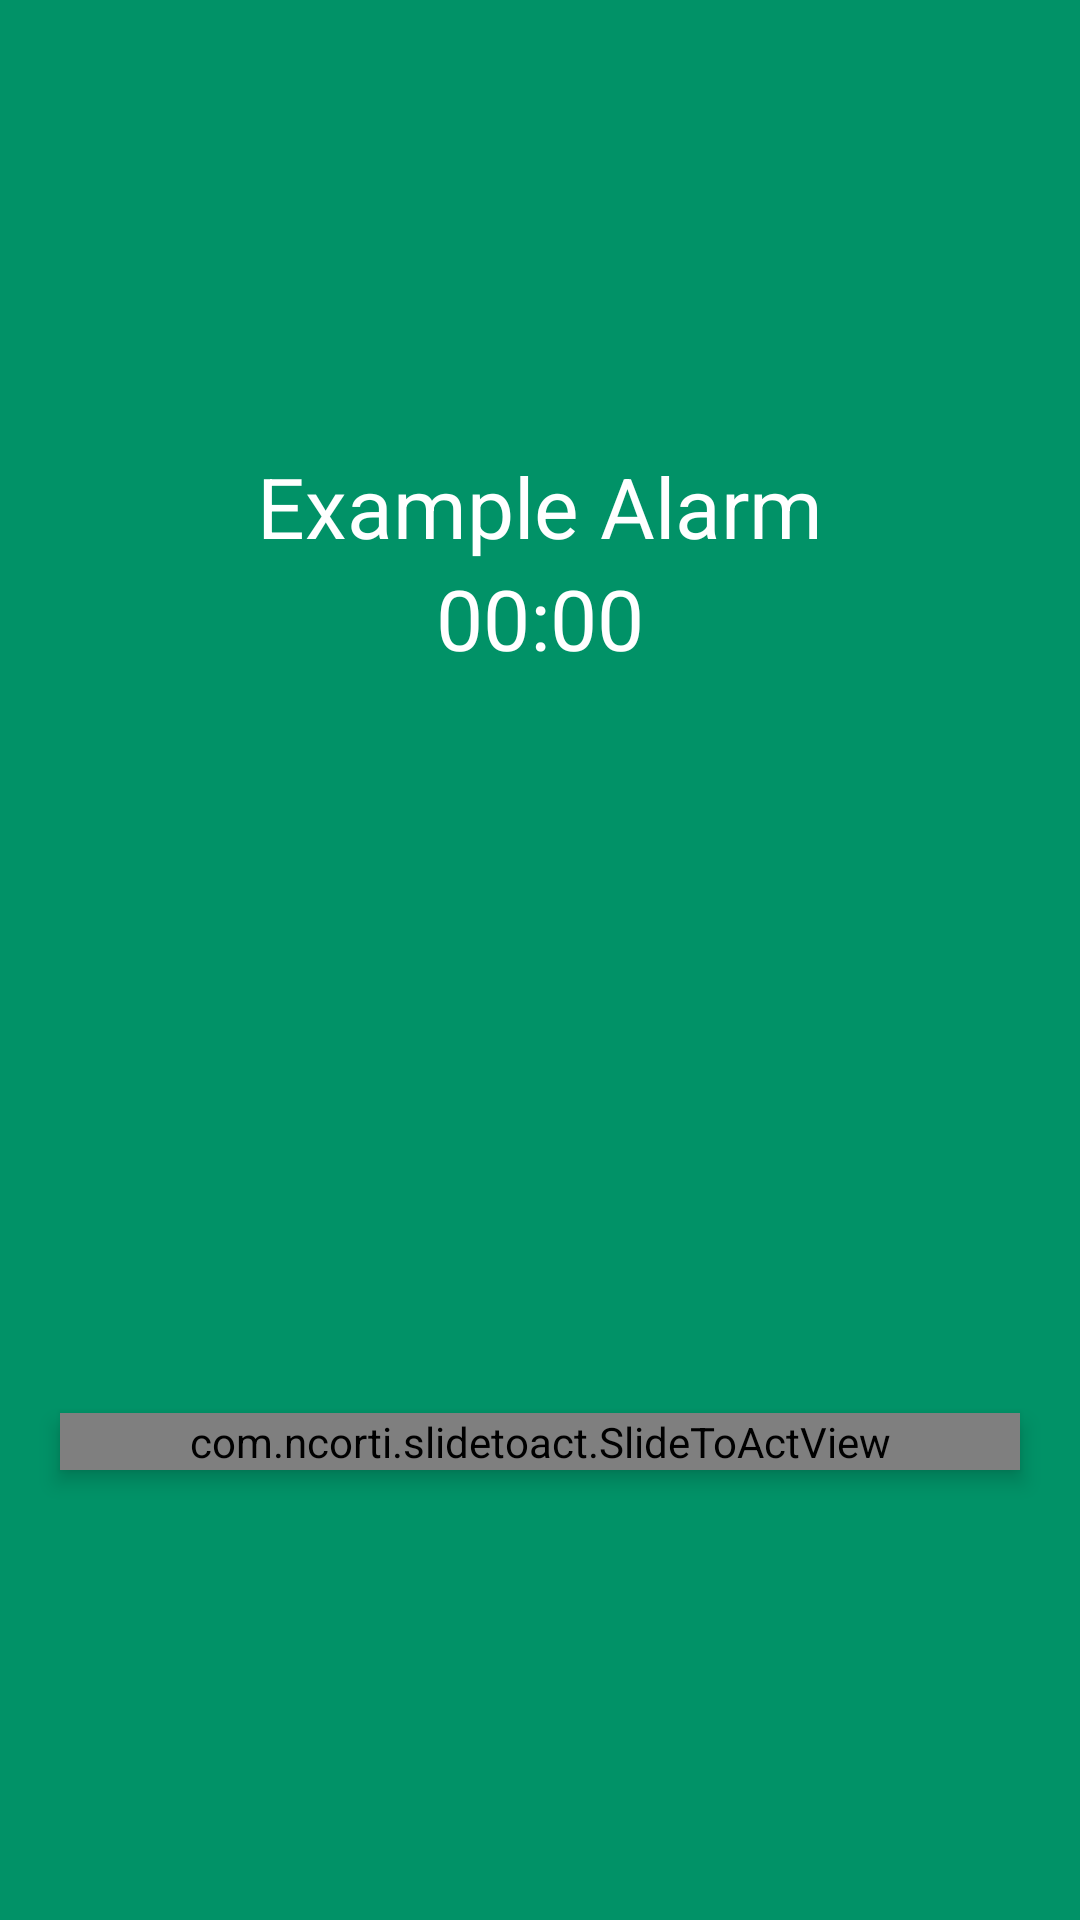

Produce the Android XML layout that renders to this screen, including the resource entries it uses.
<!-- AndroidManifest.xml: application theme Theme.KotlinFeatureAlarm -->
<!-- res/layout/activity_example_full_screen_intent.xml -->
<?xml version="1.0" encoding="utf-8"?>
<androidx.constraintlayout.widget.ConstraintLayout xmlns:android="http://schemas.android.com/apk/res/android"
    xmlns:app="http://schemas.android.com/apk/res-auto"
    xmlns:tools="http://schemas.android.com/tools"
    android:id="@+id/main"
    android:layout_width="match_parent"
    android:layout_height="match_parent"
    android:background="@color/green"
    tools:context=".presentation.ExampleFullScreenIntentActivity">

    <TextView
        android:id="@+id/tv_alarm_time"
        android:layout_width="wrap_content"
        android:layout_height="wrap_content"
        android:layout_marginTop="150dp"
        android:text="Example Alarm"

        android:textAlignment="center"
        android:textColor="@color/white"
        android:textSize="28dp"
        app:layout_constraintLeft_toLeftOf="parent"
        app:layout_constraintRight_toRightOf="parent"
        app:layout_constraintTop_toTopOf="parent" />

    <TextView
        android:id="@+id/tv_alarm_text"
        android:layout_width="wrap_content"
        android:layout_height="wrap_content"
        android:text="00:00"
        android:textAlignment="center"
        android:textColor="@color/white"
        android:textSize="28dp"
        app:layout_constraintLeft_toLeftOf="parent"

        app:layout_constraintRight_toRightOf="parent"
        app:layout_constraintTop_toBottomOf="@id/tv_alarm_time" />

    <com.ncorti.slidetoact.SlideToActView
        android:id="@+id/alarm_slider"
        android:layout_width="match_parent"
        android:layout_height="wrap_content"
        android:layout_marginHorizontal="20dp"
        android:layout_marginBottom="150dp"
        android:elevation="4dp"
        app:inner_color="@color/green"
        app:layout_constraintBottom_toBottomOf="parent"
        app:outer_color="@color/white"
        app:text="Matikan Alarm" />

</androidx.constraintlayout.widget.ConstraintLayout>
<!-- resources referenced by this layout -->
<resources>
  <color name="green">#FF019267</color>
  <color name="white">#FFFFFFFF</color>
  <style name="Theme.KotlinFeatureAlarm" parent="Base.Theme.KotlinFeatureAlarm" />
  <style name="Base.Theme.KotlinFeatureAlarm" parent="Theme.Material3.DayNight.NoActionBar">
          
          
      </style>
</resources>
